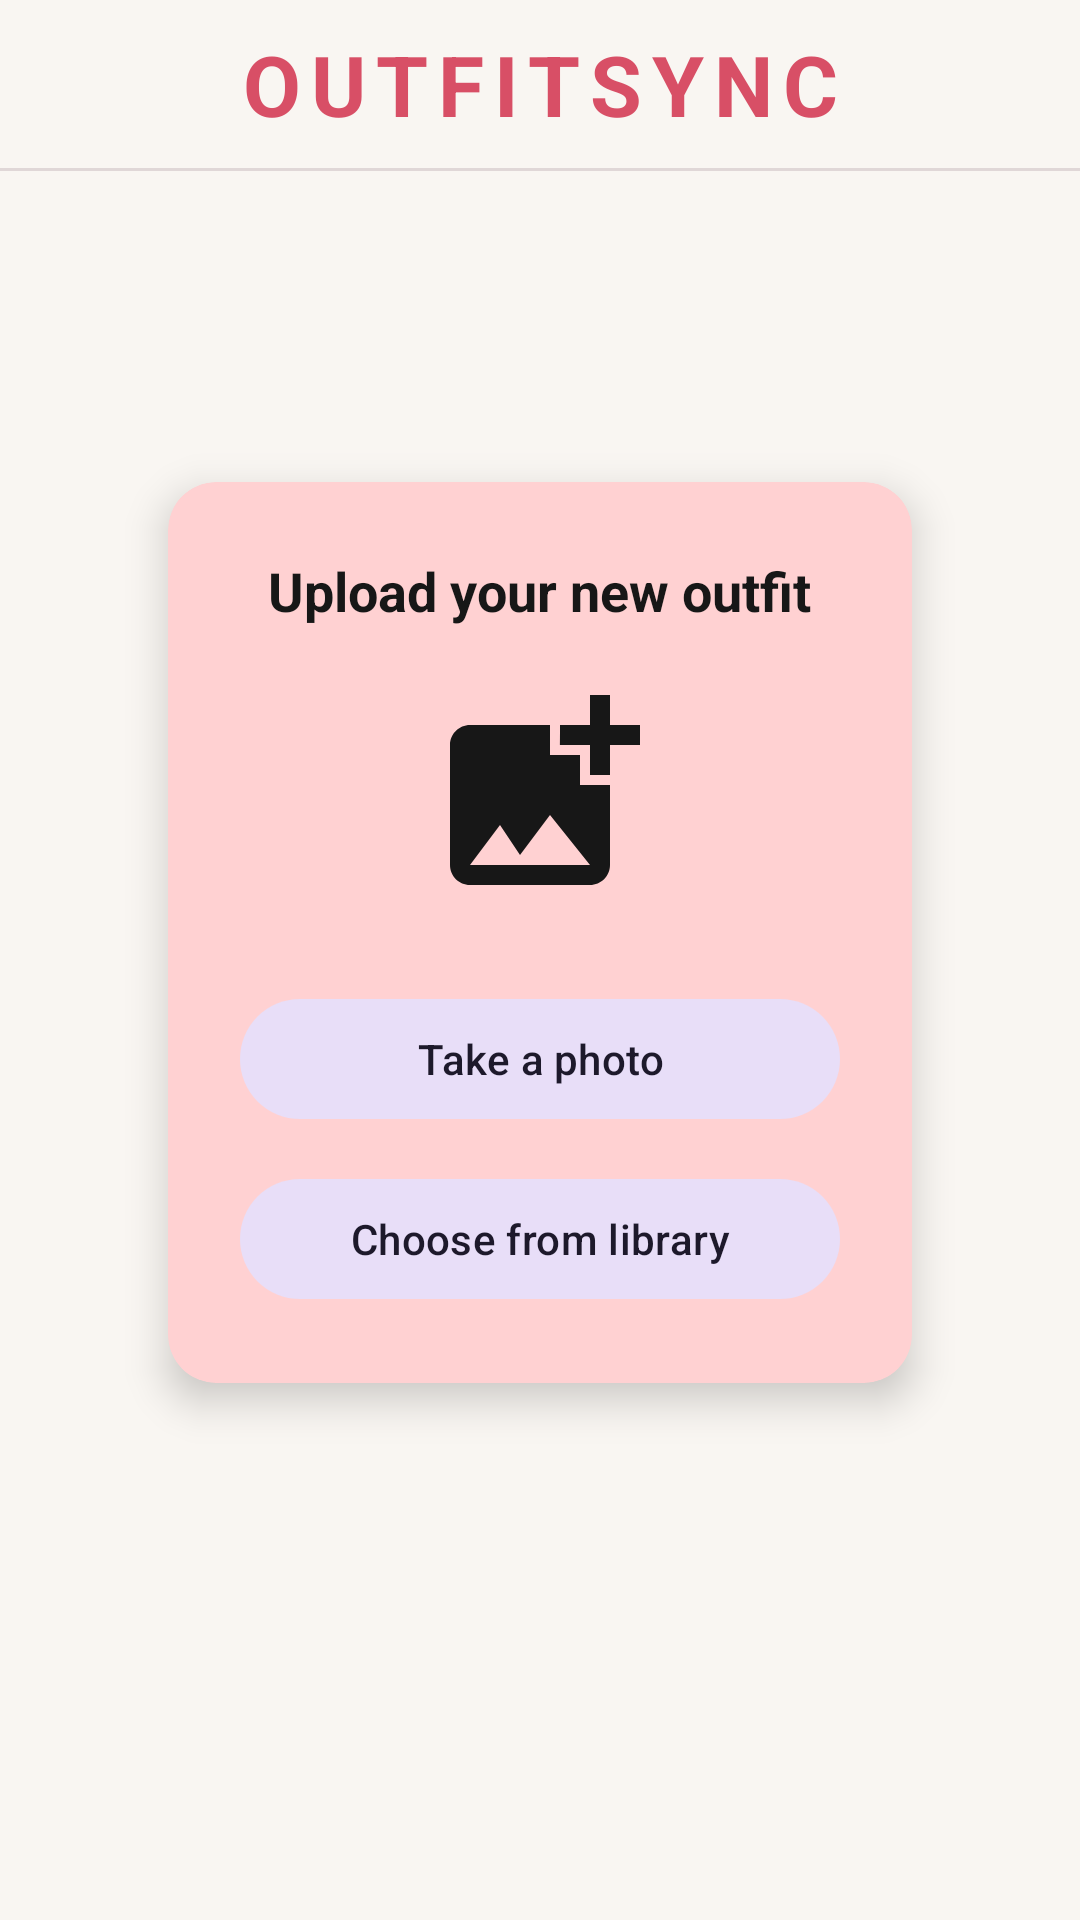

Here is an Android app screen rendered from its layout file. Give the layout XML and the strings, colors and styles it references.
<!-- AndroidManifest.xml: application theme Theme.OutfitSync -->
<!-- res/layout/fragment_camera_upload.xml -->
<?xml version="1.0" encoding="utf-8"?>
<androidx.constraintlayout.widget.ConstraintLayout xmlns:android="http://schemas.android.com/apk/res/android"
    xmlns:app="http://schemas.android.com/apk/res-auto"
    xmlns:tools="http://schemas.android.com/tools"
    android:layout_width="match_parent"
    android:layout_height="match_parent"
    android:background="@color/colorBackground"
    tools:context=".ui.camera.CameraUploadFragment">

    <TextView
        android:id="@+id/appTitle"
        android:layout_width="0dp"
        android:layout_height="56dp"
        android:gravity="center"
        android:letterSpacing="0.12"
        android:text="@string/app_name"
        android:textColor="@color/colorPrimary"
        android:textSize="28sp"
        android:textStyle="bold"
        app:layout_constraintEnd_toEndOf="parent"
        app:layout_constraintStart_toStartOf="parent"
        app:layout_constraintTop_toTopOf="parent" />

    <View
        android:id="@+id/topDivider"
        android:layout_width="0dp"
        android:layout_height="1dp"
        android:background="@color/colorBorder"
        app:layout_constraintEnd_toEndOf="parent"
        app:layout_constraintStart_toStartOf="parent"
        app:layout_constraintTop_toBottomOf="@id/appTitle" />

    <LinearLayout
        android:layout_width="0dp"
        android:layout_height="0dp"
        android:gravity="center"
        android:orientation="vertical"
        android:paddingBottom="75dp"
        app:layout_constraintBottom_toBottomOf="parent"
        app:layout_constraintEnd_toEndOf="parent"
        app:layout_constraintStart_toStartOf="parent"
        app:layout_constraintTop_toBottomOf="@id/topDivider">

        <androidx.cardview.widget.CardView
            android:layout_width="wrap_content"
            android:layout_height="wrap_content"
            app:cardBackgroundColor="@color/colorPrimaryLight"
            app:cardCornerRadius="16dp"
            app:cardElevation="8dp">

            <LinearLayout
                android:layout_width="wrap_content"
                android:layout_height="wrap_content"
                android:gravity="center"
                android:orientation="vertical"
                android:padding="24dp">

                <TextView
                    android:layout_width="wrap_content"
                    android:layout_height="wrap_content"
                    android:layout_marginBottom="16dp"
                    android:text="@string/upload_your_new_outfit"
                    android:textColor="@color/colorOnBackground"
                    android:textSize="18sp"
                    android:textStyle="bold" />

                <ImageView
                    android:layout_width="80dp"
                    android:layout_height="80dp"
                    android:layout_marginBottom="24dp"
                    android:contentDescription="@string/cd_add_image_icon"
                    android:src="@drawable/ic_add_image"
                    app:tint="@color/colorOnBackground" />

                <com.google.android.material.button.MaterialButton
                    android:id="@+id/btnTakePhoto"
                    style="@style/Widget.Material3.Button.TonalButton"
                    android:layout_width="200dp"
                    android:layout_height="wrap_content"
                    android:layout_marginBottom="12dp"
                    android:text="@string/action_take_a_photo" />

                <com.google.android.material.button.MaterialButton
                    android:id="@+id/btnChooseFromLibrary"
                    style="@style/Widget.Material3.Button.TonalButton"
                    android:layout_width="200dp"
                    android:layout_height="wrap_content"
                    android:text="@string/action_choose_from_library" />

            </LinearLayout>
        </androidx.cardview.widget.CardView>

    </LinearLayout>

</androidx.constraintlayout.widget.ConstraintLayout>
<!-- resources referenced by this layout -->
<resources>
  <color name="colorBackground">#F9F6F2</color>
  <color name="colorBorder">#E0D7D7</color>
  <color name="colorOnBackground">#171717</color>
  <color name="colorPrimary">#D84F66</color>
  <color name="colorPrimaryLight">#FFD1D2</color>
  <!-- drawable ic_add_image (drawable) -->
  <?xml version="1.0" encoding="utf-8"?>
  <vector xmlns:android="http://schemas.android.com/apk/res/android"
      android:width="24dp"
      android:height="24dp"
      android:viewportWidth="24"
      android:viewportHeight="24">
      <path
          android:fillColor="#171717"
          android:pathData="M19,7v2.99s-1.99,0.01 -2,0L17,7h-3s0.01,-1.99 0,-2h3L17,2h2v3h3v2h-3zM16,11L16,8h-3L13,5L5,5c-1.1,0 -2,0.9 -2,2v12c0,1.1 0.9,2 2,2h12c1.1,0 2,-0.9 2,-2v-8h-3zM5,19l3,-4 2,3 3,-4 4,5L5,19z"/>
  </vector>
  <string name="action_choose_from_library">Choose from library</string>
  <string name="action_take_a_photo">Take a photo</string>
  <string name="app_name">OUTFITSYNC</string>
  <string name="cd_add_image_icon">Add image icon</string>
  <string name="upload_your_new_outfit">Upload your new outfit</string>
  <style name="Theme.OutfitSync" parent="Theme.Material3.DayNight.NoActionBar">
  
          <item name="colorPrimary">@color/colorPrimary</item>
          <item name="colorOnPrimary">@color/colorOnPrimary</item>
          <item name="colorSecondary">@color/colorSecondary</item>
          <item name="colorOnSecondary">@color/colorOnSecondary</item>
  
          <item name="android:windowBackground">@color/colorBackground</item>
          <item name="android:textColor">@color/colorOnBackground</item>
  
          <item name="android:statusBarColor">?attr/colorPrimary</item>
          <item name="android:windowLightStatusBar">false</item>
  
      </style>
  <color name="colorOnPrimary">#FFFFFF</color>
  <color name="colorSecondary">#03DAC6</color>
  <color name="colorOnSecondary">#000000</color>
</resources>
